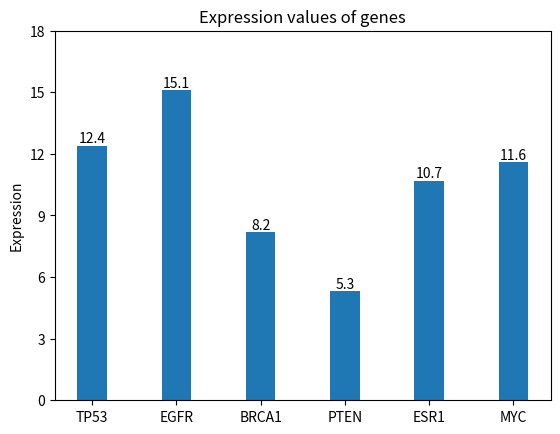

This chart was generated by the following Python code:
genes = {'TP53':12.4,'EGFR':15.1,'BRCA1':8.2,'PTEN':5.3,'ESR1':10.7}
print (genes)
genes ['MYC'] = 11.6
import matplotlib.pyplot as plt
expression = list(genes.values())
gene_names = list(genes.keys())
ind = list(range(len(gene_names)))
width = 0.35
pl = plt.bar(ind,expression,width)
plt.ylabel('Expression')
plt.title('Expression values of genes')
plt.xticks(ind,gene_names)
plt.yticks(range(0,21,3))
plt.bar_label(pl,fmt='%.1f')
plt.show()
# Here is the variable
interest = 'TP53' #
if interest in genes :
    print ("the expression value of ",interest," is ",genes[interest])
else :
    print (interest," is not in the dictionary")
total = 0
number = 0
for e in expression :
    total += e
    number += 1
average = total/number
print ("the average gene expression level across all genes is ",average)
